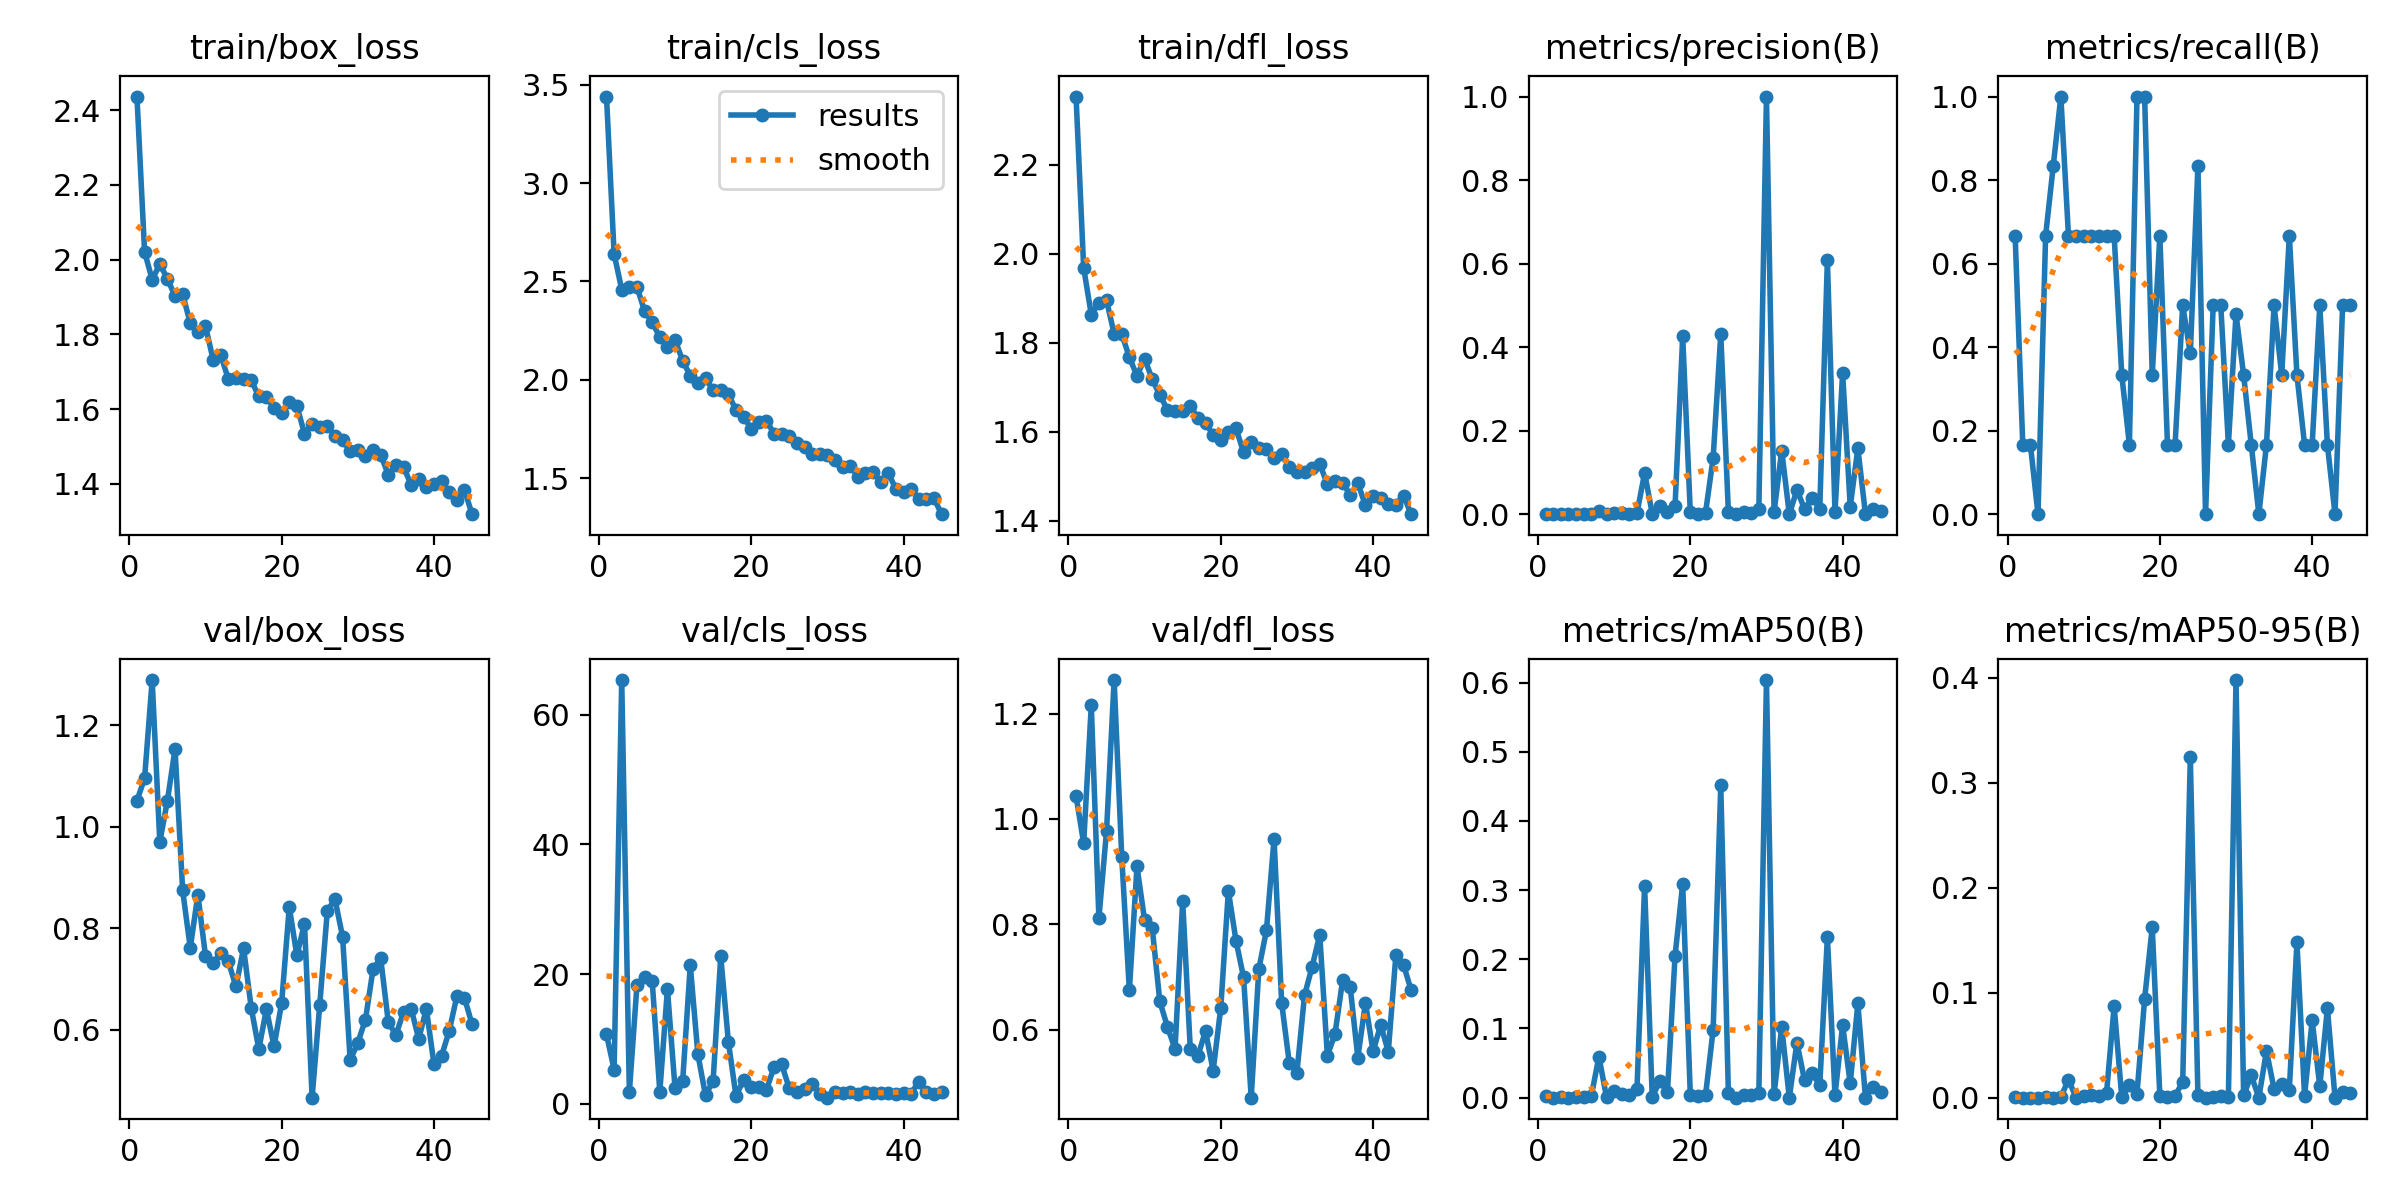

The file beside this chart, header and first rows:
epoch, time, train/box_loss, train/cls_loss, train/dfl_loss, metrics/precision(B), metrics/recall(B), metrics/mAP50(B), metrics/mAP50-95(B), val/box_loss, val/cls_loss, val/dfl_loss, lr/pg0, lr/pg1, lr/pg2
1, 32.8, 2.437, 3.439, 2.353, 0.00086, 0.6667, 0.00311, 0.00094, 1.051, 10.68, 1.044, 0.0006627, 0.0006627, 0.0006627
2, 60.53, 2.022, 2.64, 1.968, 0.00028, 0.1667, 0.00019, 6e-05, 1.095, 5.263, 0.9538, 0.001307, 0.001307, 0.001307
3, 87.27, 1.946, 2.459, 1.863, 0.00083, 0.1667, 0.00049, 5e-05, 1.289, 65.35, 1.216, 0.00193, 0.00193, 0.00193
4, 115.2, 1.988, 2.473, 1.889, 0, 0, 0, 0, 0.97, 1.754, 0.8117, 0.001901, 0.001901, 0.001901
5, 143.2, 1.949, 2.472, 1.895, 0.00111, 0.6667, 0.00122, 0.00022, 1.051, 18.27, 0.9765, 0.001868, 0.001868, 0.001868
6, 172.1, 1.903, 2.35, 1.82, 0.00033, 0.8333, 0.00095, 0.00015, 1.153, 19.54, 1.264, 0.001835, 0.001835, 0.001835
7, 195.6, 1.907, 2.293, 1.82, 0.00115, 1, 0.00205, 0.00054, 0.8748, 18.93, 0.9283, 0.001802, 0.001802, 0.001802
8, 219.6, 1.831, 2.217, 1.767, 0.00789, 0.6667, 0.0595, 0.01701, 0.7614, 1.82, 0.6745, 0.001769, 0.001769, 0.001769
9, 242.8, 1.806, 2.168, 1.725, 0.00044, 0.6667, 0.00058, 0.00016, 0.8662, 17.68, 0.9098, 0.001736, 0.001736, 0.001736
10, 265.6, 1.822, 2.203, 1.764, 0.00384, 0.6667, 0.00942, 0.00202, 0.7458, 2.374, 0.8079, 0.001703, 0.001703, 0.001703
11, 288.5, 1.733, 2.097, 1.718, 0.00221, 0.6667, 0.00583, 0.00253, 0.7319, 3.462, 0.793, 0.00167, 0.00167, 0.00167
12, 311.3, 1.745, 2.022, 1.682, 0.00081, 0.6667, 0.00318, 0.00119, 0.7507, 21.34, 0.6536, 0.001637, 0.001637, 0.001637
13, 334.2, 1.68, 1.983, 1.649, 0.00228, 0.6667, 0.01305, 0.00459, 0.7347, 7.596, 0.6053, 0.001604, 0.001604, 0.001604
14, 357, 1.683, 2.009, 1.647, 0.09887, 0.6667, 0.3061, 0.0871, 0.6855, 1.271, 0.5633, 0.001571, 0.001571, 0.001571
15, 380.1, 1.681, 1.947, 1.646, 0.0015, 0.3333, 0.00109, 0.00043, 0.7609, 3.543, 0.844, 0.001538, 0.001538, 0.001538
16, 403.3, 1.678, 1.948, 1.657, 0.02039, 0.1667, 0.02398, 0.01212, 0.644, 22.73, 0.5631, 0.001505, 0.001505, 0.001505
17, 426.6, 1.634, 1.929, 1.631, 0.00514, 1, 0.00817, 0.00392, 0.5623, 9.565, 0.5501, 0.001472, 0.001472, 0.001472
18, 449.2, 1.633, 1.847, 1.62, 0.02007, 1, 0.2051, 0.09394, 0.6407, 1.196, 0.5971, 0.001439, 0.001439, 0.001439
19, 472.4, 1.602, 1.811, 1.593, 0.4257, 0.3333, 0.309, 0.1624, 0.5676, 3.654, 0.5222, 0.001406, 0.001406, 0.001406
20, 495.6, 1.589, 1.753, 1.581, 0.00433, 0.6667, 0.00387, 0.00169, 0.653, 2.638, 0.6409, 0.001373, 0.001373, 0.001373
21, 518.9, 1.618, 1.785, 1.599, 0.00144, 0.1667, 0.00198, 0.00062, 0.8419, 2.548, 0.8632, 0.00134, 0.00134, 0.00134
22, 541.7, 1.609, 1.794, 1.607, 0.00342, 0.1667, 0.00333, 0.00166, 0.7466, 2.098, 0.769, 0.001307, 0.001307, 0.001307
23, 564.6, 1.534, 1.726, 1.554, 0.1346, 0.5, 0.09821, 0.01507, 0.8093, 5.668, 0.699, 0.001274, 0.001274, 0.001274
24, 587.6, 1.561, 1.727, 1.578, 0.431, 0.385, 0.4513, 0.324, 0.4666, 6.071, 0.4708, 0.001241, 0.001241, 0.001241
25, 610.5, 1.552, 1.718, 1.562, 0.00552, 0.8333, 0.00618, 0.00212, 0.6495, 2.353, 0.715, 0.001208, 0.001208, 0.001208
26, 633.4, 1.554, 1.679, 1.561, 0, 0, 0, 0, 0.8348, 1.834, 0.7887, 0.001175, 0.001175, 0.001175
27, 656.5, 1.529, 1.661, 1.541, 0.00462, 0.5, 0.00369, 0.00108, 0.8572, 2.197, 0.9624, 0.001142, 0.001142, 0.001142
28, 679.3, 1.517, 1.623, 1.55, 0.00304, 0.5, 0.00398, 0.00206, 0.7837, 3.1, 0.6502, 0.001109, 0.001109, 0.001109
29, 702.2, 1.487, 1.626, 1.521, 0.0125, 0.1667, 0.00732, 0.00073, 0.5402, 1.517, 0.5367, 0.001076, 0.001076, 0.001076
30, 725.6, 1.49, 1.621, 1.51, 1, 0.4791, 0.6037, 0.3978, 0.5748, 0.9193, 0.5183, 0.001043, 0.001043, 0.001043
31, 748.5, 1.476, 1.595, 1.509, 0.005, 0.3333, 0.0052, 0.00222, 0.62, 1.762, 0.6652, 0.00101, 0.00101, 0.00101
32, 771.5, 1.492, 1.557, 1.519, 0.1521, 0.1667, 0.1022, 0.02121, 0.7193, 1.613, 0.7196, 0.000977, 0.000977, 0.000977
33, 794.2, 1.477, 1.564, 1.527, 0, 0, 0, 0, 0.7415, 1.796, 0.7802, 0.000944, 0.000944, 0.000944
34, 814.6, 1.425, 1.51, 1.482, 0.05817, 0.1667, 0.07962, 0.04452, 0.616, 1.475, 0.5508, 0.000911, 0.000911, 0.000911
35, 835.2, 1.45, 1.528, 1.49, 0.0123, 0.5, 0.02509, 0.00828, 0.5896, 1.74, 0.5918, 0.000878, 0.000878, 0.000878
36, 855.6, 1.446, 1.531, 1.485, 0.03846, 0.3333, 0.03509, 0.01259, 0.6351, 1.663, 0.6936, 0.000845, 0.000845, 0.000845
37, 875.9, 1.397, 1.482, 1.458, 0.01338, 0.6667, 0.01827, 0.00751, 0.6417, 1.624, 0.6805, 0.000812, 0.000812, 0.000812
38, 896.2, 1.414, 1.526, 1.484, 0.6087, 0.3333, 0.2321, 0.1479, 0.5824, 1.654, 0.547, 0.000779, 0.000779, 0.000779
39, 916.3, 1.392, 1.447, 1.435, 0.00535, 0.1667, 0.00353, 0.00176, 0.6417, 1.544, 0.651, 0.000746, 0.000746, 0.000746
40, 938, 1.4, 1.43, 1.455, 0.3387, 0.1667, 0.1047, 0.07357, 0.5327, 1.574, 0.5586, 0.000713, 0.000713, 0.000713
41, 962.2, 1.407, 1.444, 1.451, 0.01786, 0.5, 0.02077, 0.01077, 0.5491, 1.563, 0.609, 0.00068, 0.00068, 0.00068
42, 984.2, 1.379, 1.397, 1.437, 0.1576, 0.1667, 0.1362, 0.08514, 0.5977, 3.403, 0.5582, 0.000647, 0.000647, 0.000647
43, 1007, 1.356, 1.393, 1.436, 0, 0, 0, 0, 0.6661, 1.763, 0.7423, 0.000614, 0.000614, 0.000614
44, 1031, 1.384, 1.399, 1.457, 0.01327, 0.5, 0.01566, 0.00527, 0.6635, 1.446, 0.7232, 0.000581, 0.000581, 0.000581
45, 1054, 1.319, 1.318, 1.415, 0.00855, 0.5, 0.00756, 0.00491, 0.611, 1.794, 0.6747, 0.000548, 0.000548, 0.000548
